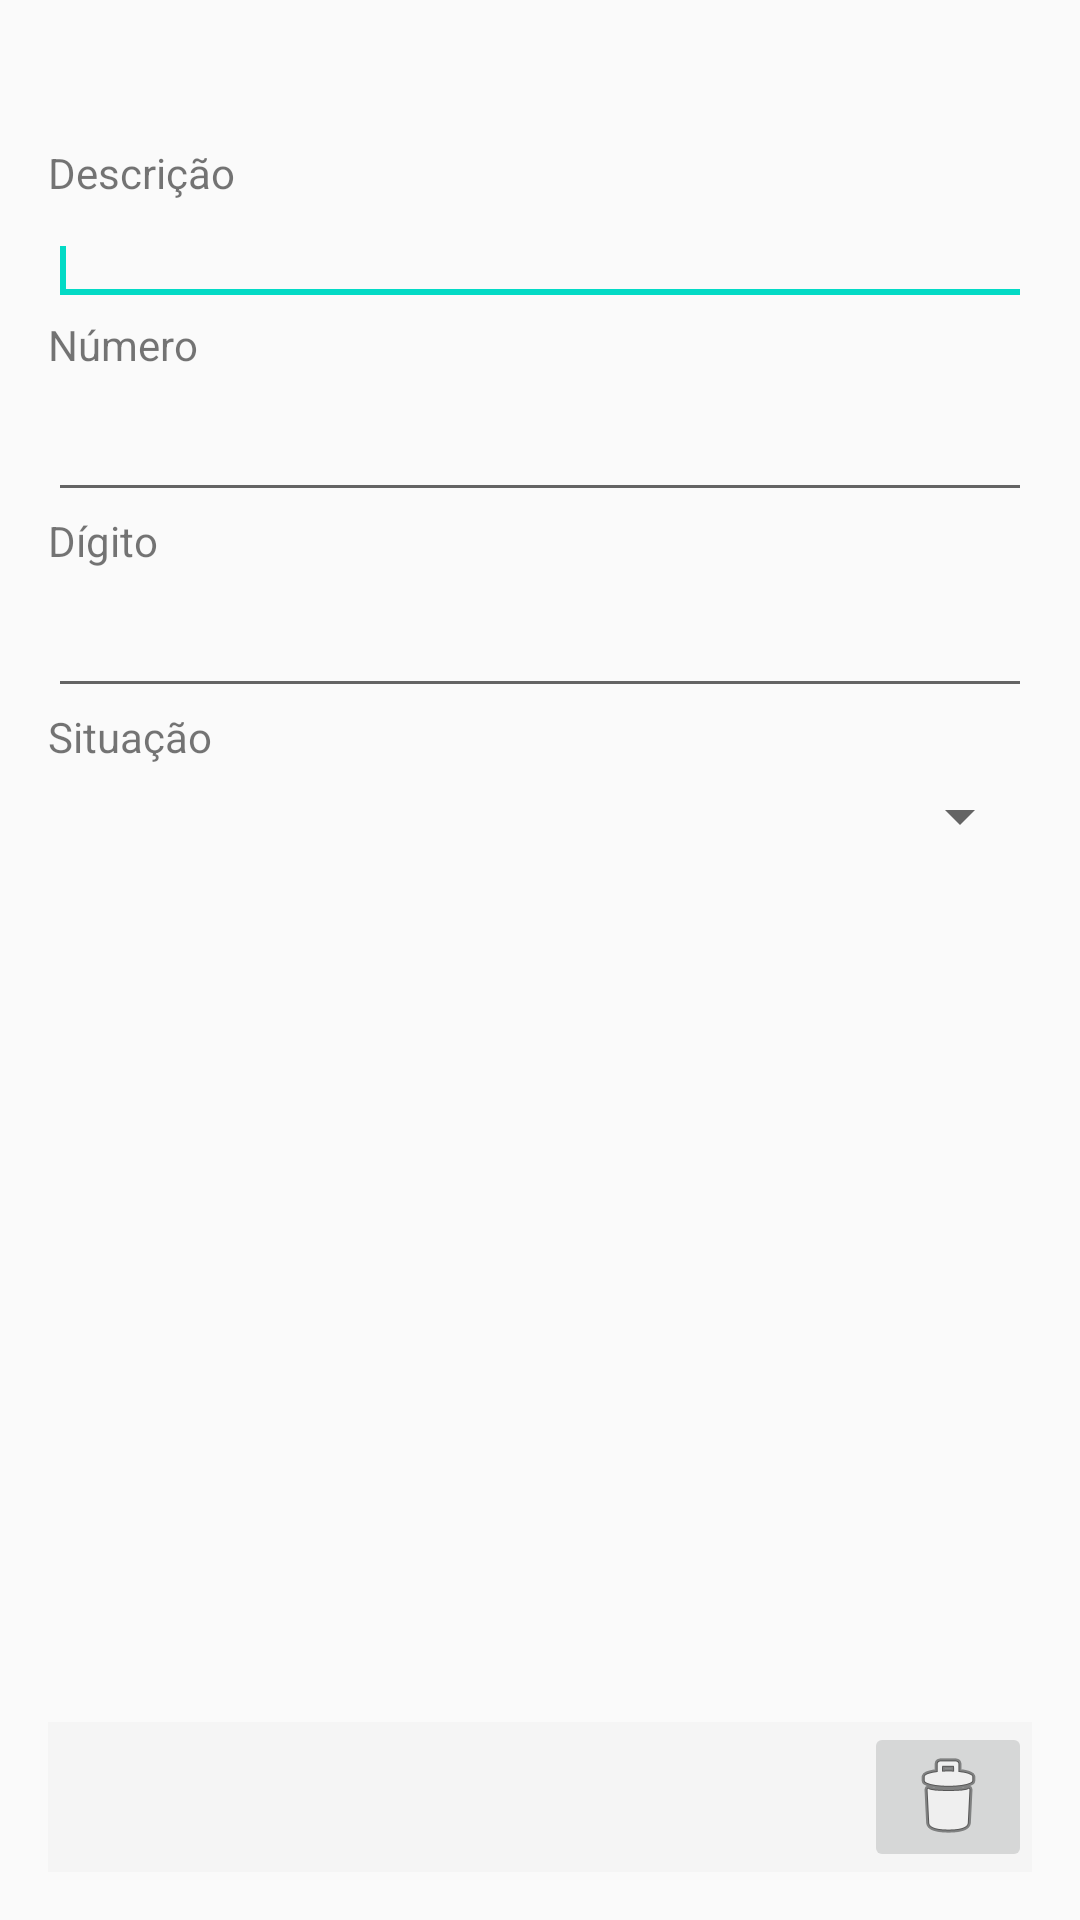

Write the Android layout XML for this screen, with the resource values it uses.
<!-- AndroidManifest.xml: application theme AppTheme -->
<!-- res/layout/activity_bank_account_create_or_edit.xml -->
<?xml version="1.0" encoding="utf-8"?>
<RelativeLayout xmlns:android="http://schemas.android.com/apk/res/android"
    xmlns:tools="http://schemas.android.com/tools"
    android:layout_width="match_parent"
    android:layout_height="match_parent"
    android:paddingLeft="@dimen/activity_horizontal_margin"
    android:paddingRight="@dimen/activity_horizontal_margin"
    android:paddingTop="@dimen/activity_vertical_margin"
    android:paddingBottom="@dimen/activity_vertical_margin"
    tools:context="br.com.followmoney.activities.bankAccounts.BankAccountCreateOrEditActivity">

    <LinearLayout
        android:layout_width="match_parent"
        android:layout_height="wrap_content"
        android:layout_alignParentBottom="false"
        android:layout_centerHorizontal="true"
        android:layout_marginLeft="0dp"
        android:layout_marginTop="@dimen/activity_vertical_margin"
        android:orientation="vertical"
        android:paddingTop="@dimen/activity_vertical_margin">

        <TextView
            android:id="@+id/textViewDescricao"
            android:layout_width="wrap_content"
            android:layout_height="wrap_content"
            android:layout_alignBottom="@+id/descricaoEditText"
            android:layout_alignParentLeft="true"
            android:layout_toRightOf="@+id/descricaoEditText"
            android:text="@string/descricao" />

        <EditText
            android:id="@+id/descricaoEditText"
            android:layout_width="match_parent"
            android:layout_height="wrap_content"
            android:layout_alignParentRight="true"
            android:textAllCaps="true"
            android:layout_marginTop="5dp"
            android:textSize="@dimen/font_size"
            android:inputType="textCapCharacters">
            <requestFocus />
        </EditText>

        <TextView
            android:layout_width="wrap_content"
            android:layout_height="wrap_content"
            android:layout_alignBottom="@+id/numeroEditText"
            android:layout_alignParentLeft="true"
            android:layout_toRightOf="@+id/numeroEditText"
            android:text="@string/number" />

        <EditText
            android:id="@+id/numeroEditText"
            android:layout_width="match_parent"
            android:layout_height="wrap_content"
            android:layout_alignParentRight="true"
            android:layout_marginTop="5dp"
            android:ems="10"
            android:inputType="number">
        </EditText>

        <TextView
            android:layout_width="wrap_content"
            android:layout_height="wrap_content"
            android:layout_alignBottom="@+id/digitoEditText"
            android:layout_alignParentLeft="true"
            android:layout_toRightOf="@+id/digitoEditText"
            android:text="@string/digit" />

        <EditText
            android:id="@+id/digitoEditText"
            android:layout_width="match_parent"
            android:layout_height="wrap_content"
            android:layout_alignParentRight="true"
            android:layout_marginTop="5dp"
            android:ems="10"
            android:inputType="number">
        </EditText>

        <TextView
            android:layout_width="wrap_content"
            android:layout_height="wrap_content"
            android:layout_alignBottom="@+id/situacaoSpinner"
            android:layout_alignParentLeft="true"
            android:layout_toRightOf="@+id/situacaoSpinner"
            android:text="@string/status" />

        <Spinner
            android:id="@+id/situacaoSpinner"
            android:layout_width="match_parent"
            android:layout_height="wrap_content"
            android:layout_alignParentRight="true"
            android:layout_marginTop="5dp"
            android:entries="@array/status_option"/>

    </LinearLayout>

    <LinearLayout
        android:layout_width="match_parent"
        android:layout_height="50dp"
        android:layout_alignParentBottom="true"
        android:layout_centerHorizontal="true"
        android:background="@color/primary_material_light"
        android:gravity="right"
        android:orientation="horizontal">

        <ImageButton
            android:id="@+id/saveButton"
            android:onClick="run"
            android:visibility="gone"
            android:layout_width="wrap_content"
            android:layout_height="wrap_content"
            android:src="@android:drawable/ic_menu_save"/>

        <ImageButton
            android:id="@+id/deleteButton"
            android:layout_width="wrap_content"
            android:layout_height="wrap_content"
            android:src="@android:drawable/ic_menu_delete"/>

    </LinearLayout>

</RelativeLayout>
<!-- resources referenced by this layout -->
<resources>
  <dimen name="activity_horizontal_margin">16dp</dimen>
  <dimen name="activity_vertical_margin">16dp</dimen>
  <dimen name="font_size">12sp</dimen>
  <string name="descricao">Descrição</string>
  <string name="digit">Dígito</string>
  <string name="number">Número</string>
  <string name="status">Situação</string>
  <style name="AppTheme" parent="Theme.AppCompat.Light.DarkActionBar">
          
          <item name="colorPrimary">@color/colorAccent</item>
          <item name="colorPrimaryDark">@color/colorPrimaryDark</item>
          <item name="colorAccent">@color/colorAccent</item>
      </style>
  <color name="colorPrimaryDark">#46B174</color>
  <!-- not gathered from this repository: default colours our renderer supplied (Android Studio template values) -->
  <color name="colorAccent">#FF03DAC5</color>
</resources>
